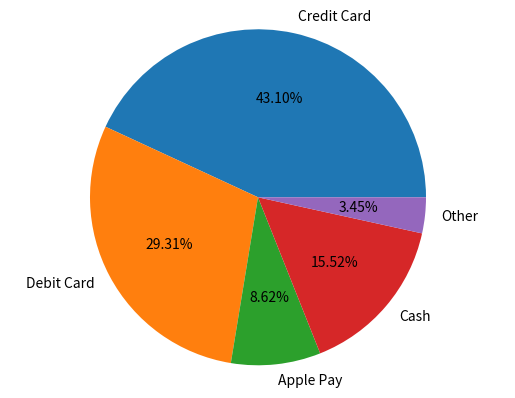

Python code for this plot:
from matplotlib import pyplot as plt
methods = ["Credit Card","Debit Card","Apple Pay","Cash","Other"]
percent = [250,170,50,90,20]
plt.pie(percent, autopct="%0.2f%%",labels=methods)
plt.axis("Equal")
plt.savefig("pieChart.png")
plt.show()